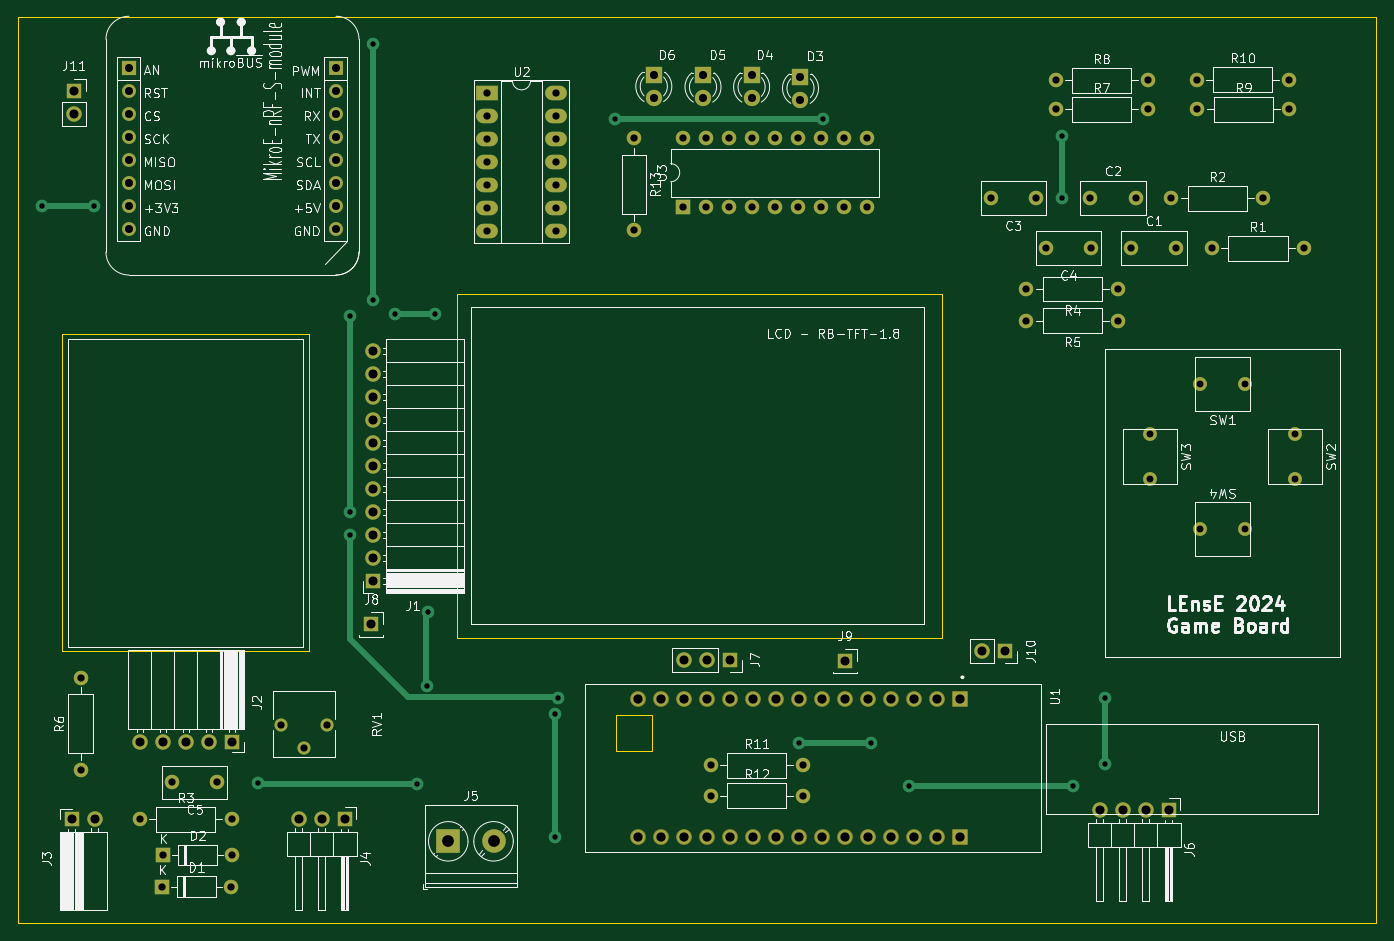
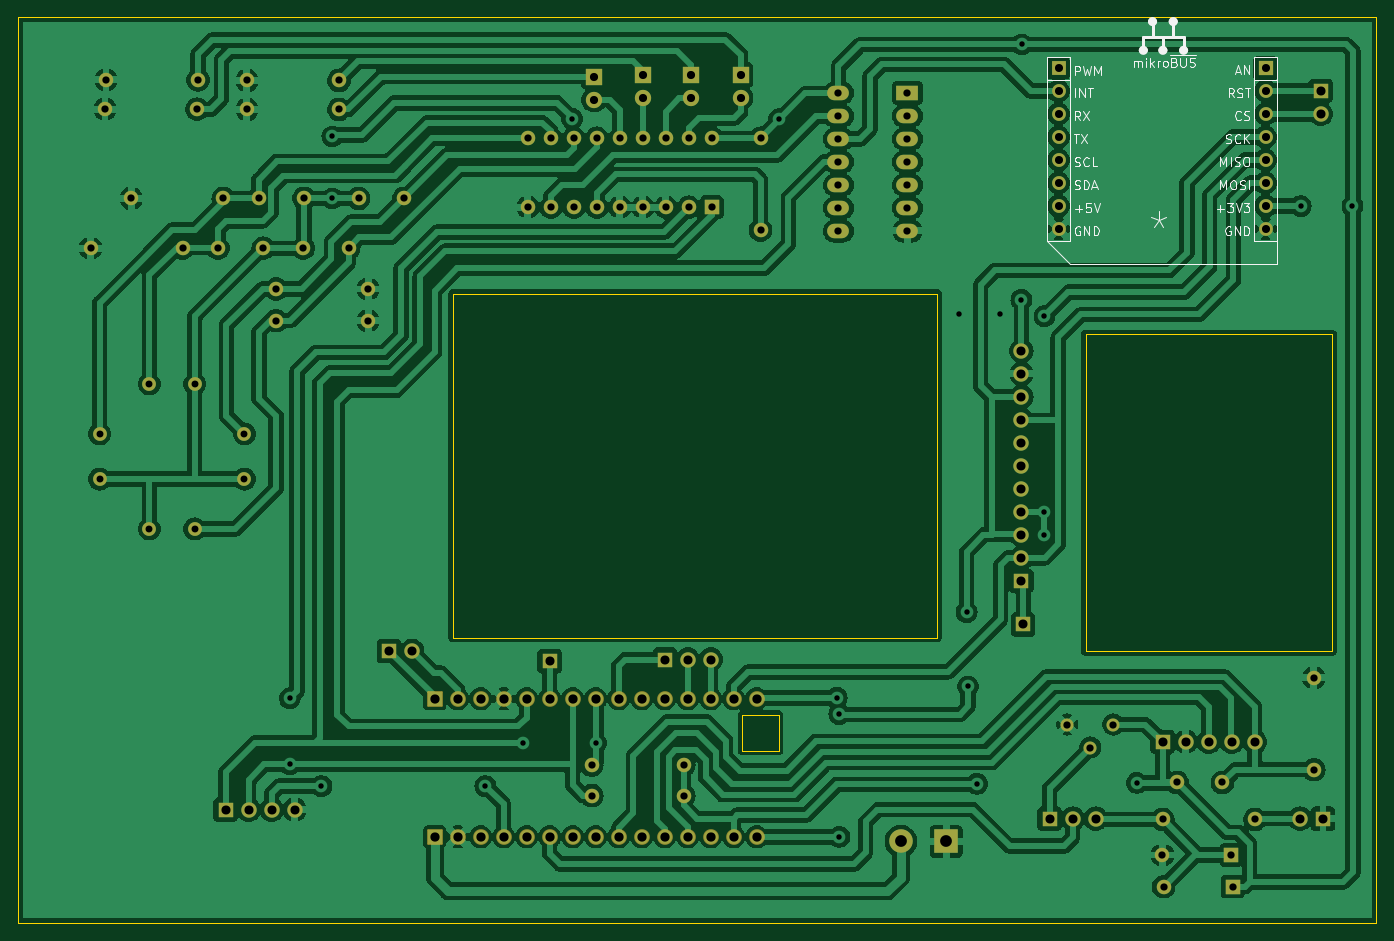
Circuit board: 11 layer files. Board 150.0 x 100.0 mm.
- bottom_copper: Game_Board_v1-B_Cu.gbr (304320 bytes)
- bottom_mask: Game_Board_v1-B_Mask.gbr (7050 bytes)
- paste: Game_Board_v1-B_Paste.gbr (456 bytes)
- bottom_silk: Game_Board_v1-B_Silkscreen.gbr (27901 bytes)
- outline: Game_Board_v1-Edge_Cuts.gbr (997 bytes)
- top_copper: Game_Board_v1-F_Cu.gbr (14499 bytes)
- top_mask: Game_Board_v1-F_Mask.gbr (7050 bytes)
- paste: Game_Board_v1-F_Paste.gbr (456 bytes)
- top_silk: Game_Board_v1-F_Silkscreen.gbr (128179 bytes)
- drill: Game_Board_v1-NPTH.drl (265 bytes)
- drill: Game_Board_v1-PTH.drl (3865 bytes)

=== bottom_copper: Game_Board_v1-B_Cu.gbr (304320 bytes, source omitted) ===
=== bottom_mask: Game_Board_v1-B_Mask.gbr (7050 bytes, source omitted) ===
=== paste: Game_Board_v1-B_Paste.gbr ===
%TF.GenerationSoftware,KiCad,Pcbnew,8.0.0*%
%TF.CreationDate,2024-03-14T23:06:46+01:00*%
%TF.ProjectId,Game_Board_v1,47616d65-5f42-46f6-9172-645f76312e6b,rev?*%
%TF.SameCoordinates,Original*%
%TF.FileFunction,Paste,Bot*%
%TF.FilePolarity,Positive*%
%FSLAX46Y46*%
G04 Gerber Fmt 4.6, Leading zero omitted, Abs format (unit mm)*
G04 Created by KiCad (PCBNEW 8.0.0) date 2024-03-14 23:06:46*
%MOMM*%
%LPD*%
G01*
G04 APERTURE LIST*
G04 APERTURE END LIST*
M02*

=== bottom_silk: Game_Board_v1-B_Silkscreen.gbr (27901 bytes, source omitted) ===
=== outline: Game_Board_v1-Edge_Cuts.gbr ===
%TF.GenerationSoftware,KiCad,Pcbnew,8.0.0*%
%TF.CreationDate,2024-03-14T23:06:46+01:00*%
%TF.ProjectId,Game_Board_v1,47616d65-5f42-46f6-9172-645f76312e6b,rev?*%
%TF.SameCoordinates,Original*%
%TF.FileFunction,Profile,NP*%
%FSLAX46Y46*%
G04 Gerber Fmt 4.6, Leading zero omitted, Abs format (unit mm)*
G04 Created by KiCad (PCBNEW 8.0.0) date 2024-03-14 23:06:46*
%MOMM*%
%LPD*%
G01*
G04 APERTURE LIST*
%TA.AperFunction,Profile*%
%ADD10C,0.050000*%
%TD*%
G04 APERTURE END LIST*
D10*
X136850000Y-98500000D02*
X164100000Y-98500000D01*
X164100000Y-133500000D01*
X136850000Y-133500000D01*
X136850000Y-98500000D01*
X132000000Y-63500000D02*
X282000000Y-63500000D01*
X282000000Y-163500000D01*
X132000000Y-163500000D01*
X132000000Y-63500000D01*
X198000000Y-140500000D02*
X202000000Y-140500000D01*
X202000000Y-144500000D01*
X198000000Y-144500000D01*
X198000000Y-140500000D01*
X180500000Y-94000000D02*
X234000000Y-94000000D01*
X234000000Y-132000000D01*
X180500000Y-132000000D01*
X180500000Y-94000000D01*
M02*

=== top_copper: Game_Board_v1-F_Cu.gbr (14499 bytes, source omitted) ===
=== top_mask: Game_Board_v1-F_Mask.gbr (7050 bytes, source omitted) ===
=== paste: Game_Board_v1-F_Paste.gbr ===
%TF.GenerationSoftware,KiCad,Pcbnew,8.0.0*%
%TF.CreationDate,2024-03-14T23:06:46+01:00*%
%TF.ProjectId,Game_Board_v1,47616d65-5f42-46f6-9172-645f76312e6b,rev?*%
%TF.SameCoordinates,Original*%
%TF.FileFunction,Paste,Top*%
%TF.FilePolarity,Positive*%
%FSLAX46Y46*%
G04 Gerber Fmt 4.6, Leading zero omitted, Abs format (unit mm)*
G04 Created by KiCad (PCBNEW 8.0.0) date 2024-03-14 23:06:46*
%MOMM*%
%LPD*%
G01*
G04 APERTURE LIST*
G04 APERTURE END LIST*
M02*

=== top_silk: Game_Board_v1-F_Silkscreen.gbr (128179 bytes, source omitted) ===
=== drill: Game_Board_v1-NPTH.drl ===
M48
; DRILL file {KiCad 8.0.0} date 2024-03-14T23:06:49+0100
; FORMAT={-:-/ absolute / inch / decimal}
; #@! TF.CreationDate,2024-03-14T23:06:49+01:00
; #@! TF.GenerationSoftware,Kicad,Pcbnew,8.0.0
; #@! TF.FileFunction,NonPlated,1,2,NPTH
FMAT,2
INCH
%
G90
G05
M30

=== drill: Game_Board_v1-PTH.drl ===
M48
; DRILL file {KiCad 8.0.0} date 2024-03-14T23:06:48+0100
; FORMAT={-:-/ absolute / inch / decimal}
; #@! TF.CreationDate,2024-03-14T23:06:48+01:00
; #@! TF.GenerationSoftware,Kicad,Pcbnew,8.0.0
; #@! TF.FileFunction,Plated,1,2,PTH
FMAT,2
INCH
; #@! TA.AperFunction,Plated,PTH,ViaDrill
T1C0.0236
; #@! TA.AperFunction,Plated,PTH,ComponentDrill
T2C0.0300
; #@! TA.AperFunction,Plated,PTH,ComponentDrill
T3C0.0315
; #@! TA.AperFunction,Plated,PTH,ComponentDrill
T4C0.0350
; #@! TA.AperFunction,Plated,PTH,ComponentDrill
T5C0.0354
; #@! TA.AperFunction,Plated,PTH,ComponentDrill
T6C0.0394
; #@! TA.AperFunction,Plated,PTH,ComponentDrill
T7C0.0402
; #@! TA.AperFunction,Plated,PTH,ComponentDrill
T8C0.0512
%
G90
G05
T1
X5.3008Y-3.3205
X5.5256Y-3.3205
X6.2382Y-5.8287
X6.6398Y-3.7992
X6.6398Y-4.65
X6.6398Y-4.752
X6.7382Y-2.6181
X6.7402Y-3.7283
X6.8346Y-3.7913
X6.9331Y-5.8327
X6.9724Y-5.4094
X6.9783Y-5.0866
X7.0098Y-3.7894
X7.5315Y-5.5295
X7.5315Y-6.063
X7.5433Y-5.4587
X7.7933Y-2.9429
X8.5906Y-5.6535
X8.6949Y-2.9409
X8.9055Y-5.6535
X9.0709Y-5.8425
X9.7362Y-3.0177
X9.7362Y-3.2874
X9.7835Y-5.8425
X9.9213Y-5.4606
X9.9213Y-5.748
T2
X10.1181Y-4.311
X10.1181Y-4.5079
X10.3346Y-4.0945
X10.3346Y-4.7244
X10.5315Y-4.0945
X10.5315Y-4.7244
X10.748Y-4.311
X10.748Y-4.5079
T3
X5.4693Y-5.3709
X5.4693Y-5.7709
X5.7252Y-5.9874
X5.822Y-6.2795
X5.8268Y-6.1417
X5.8661Y-5.8268
X6.063Y-5.8268
X6.122Y-6.2795
X6.1252Y-5.9874
X6.1268Y-6.1417
X6.3406Y-5.5748
X6.4406Y-5.6748
X6.5406Y-5.5748
X7.2354Y-2.8283
X7.2354Y-2.9283
X7.2354Y-3.0283
X7.2354Y-3.1283
X7.2354Y-3.2283
X7.2354Y-3.3283
X7.2354Y-3.4283
X7.5354Y-2.8283
X7.5354Y-2.9283
X7.5354Y-3.0283
X7.5354Y-3.1283
X7.5354Y-3.2283
X7.5354Y-3.3283
X7.5354Y-3.4283
X7.8744Y-3.0256
X7.8744Y-3.4256
X8.0862Y-3.0256
X8.0862Y-3.3256
X8.1862Y-3.0256
X8.1862Y-3.3256
X8.2083Y-5.752
X8.2083Y-5.8839
X8.2862Y-3.0256
X8.2862Y-3.3256
X8.3862Y-3.0256
X8.3862Y-3.3256
X8.4862Y-3.0256
X8.4862Y-3.3256
X8.5862Y-3.0256
X8.5862Y-3.3256
X8.6083Y-5.752
X8.6083Y-5.8839
X8.6862Y-3.0256
X8.6862Y-3.3256
X8.7862Y-3.0256
X8.7862Y-3.3256
X8.8862Y-3.0256
X8.8862Y-3.3256
X9.4252Y-3.2874
X9.5803Y-3.6811
X9.5803Y-3.8189
X9.622Y-3.2874
X9.6654Y-3.5039
X9.7077Y-2.7746
X9.7077Y-2.9006
X9.8591Y-3.2874
X9.8622Y-3.5039
X9.9803Y-3.6811
X9.9803Y-3.8189
X10.0362Y-3.5039
X10.0559Y-3.2874
X10.1077Y-2.7746
X10.1077Y-2.9006
X10.2102Y-3.2874
X10.2331Y-3.5039
X10.3205Y-2.7717
X10.3244Y-2.8996
X10.3874Y-3.5039
X10.6102Y-3.2874
X10.7205Y-2.7717
X10.7244Y-2.8996
X10.7874Y-3.5039
T4
X5.6787Y-2.7205
X5.6787Y-2.8205
X5.6787Y-2.9205
X5.6787Y-3.0205
X5.6787Y-3.1205
X5.6787Y-3.2205
X5.6787Y-3.3205
X5.6787Y-3.4205
X6.5787Y-2.7205
X6.5787Y-2.8205
X6.5787Y-2.9205
X6.5787Y-3.0205
X6.5787Y-3.1205
X6.5787Y-3.2205
X6.5787Y-3.3205
X6.5787Y-3.4205
T5
X7.9606Y-2.7504
X7.9606Y-2.8504
X8.1746Y-2.7528
X8.1746Y-2.8528
X8.3858Y-2.7528
X8.3858Y-2.8528
X8.5984Y-2.7583
X8.5984Y-2.8583
T6
X5.4291Y-5.9843
X5.439Y-2.8193
X5.439Y-2.9193
X5.5291Y-5.9843
X5.726Y-5.6496
X5.826Y-5.6496
X5.926Y-5.6496
X6.026Y-5.6496
X6.126Y-5.6496
X6.4173Y-5.9843
X6.5173Y-5.9843
X6.6173Y-5.9843
X6.7323Y-5.1398
X6.7402Y-3.95
X6.7402Y-4.05
X6.7402Y-4.15
X6.7402Y-4.25
X6.7402Y-4.35
X6.7402Y-4.45
X6.7402Y-4.55
X6.7402Y-4.65
X6.7402Y-4.75
X6.7402Y-4.85
X6.7402Y-4.95
X8.0904Y-5.2923
X8.1904Y-5.2923
X8.2904Y-5.2923
X8.7913Y-5.2992
X9.3892Y-5.2549
X9.4892Y-5.2549
X9.9Y-5.9449
X10.0Y-5.9449
X10.1Y-5.9449
X10.2Y-5.9449
T7
X7.8913Y-5.463
X7.8913Y-6.063
X7.9913Y-5.463
X7.9913Y-6.063
X8.0913Y-5.463
X8.0913Y-6.063
X8.1913Y-5.463
X8.1913Y-6.063
X8.2913Y-5.463
X8.2913Y-6.063
X8.3913Y-5.463
X8.3913Y-6.063
X8.4913Y-5.463
X8.4913Y-6.063
X8.5913Y-5.463
X8.5913Y-6.063
X8.6913Y-5.463
X8.6913Y-6.063
X8.7913Y-5.463
X8.7913Y-6.063
X8.8913Y-5.463
X8.8913Y-6.063
X8.9913Y-5.463
X8.9913Y-6.063
X9.0913Y-5.463
X9.0913Y-6.063
X9.1913Y-5.463
X9.1913Y-6.063
X9.2913Y-5.463
X9.2913Y-6.063
T8
X7.0669Y-6.0827
X7.2638Y-6.0827
M30

